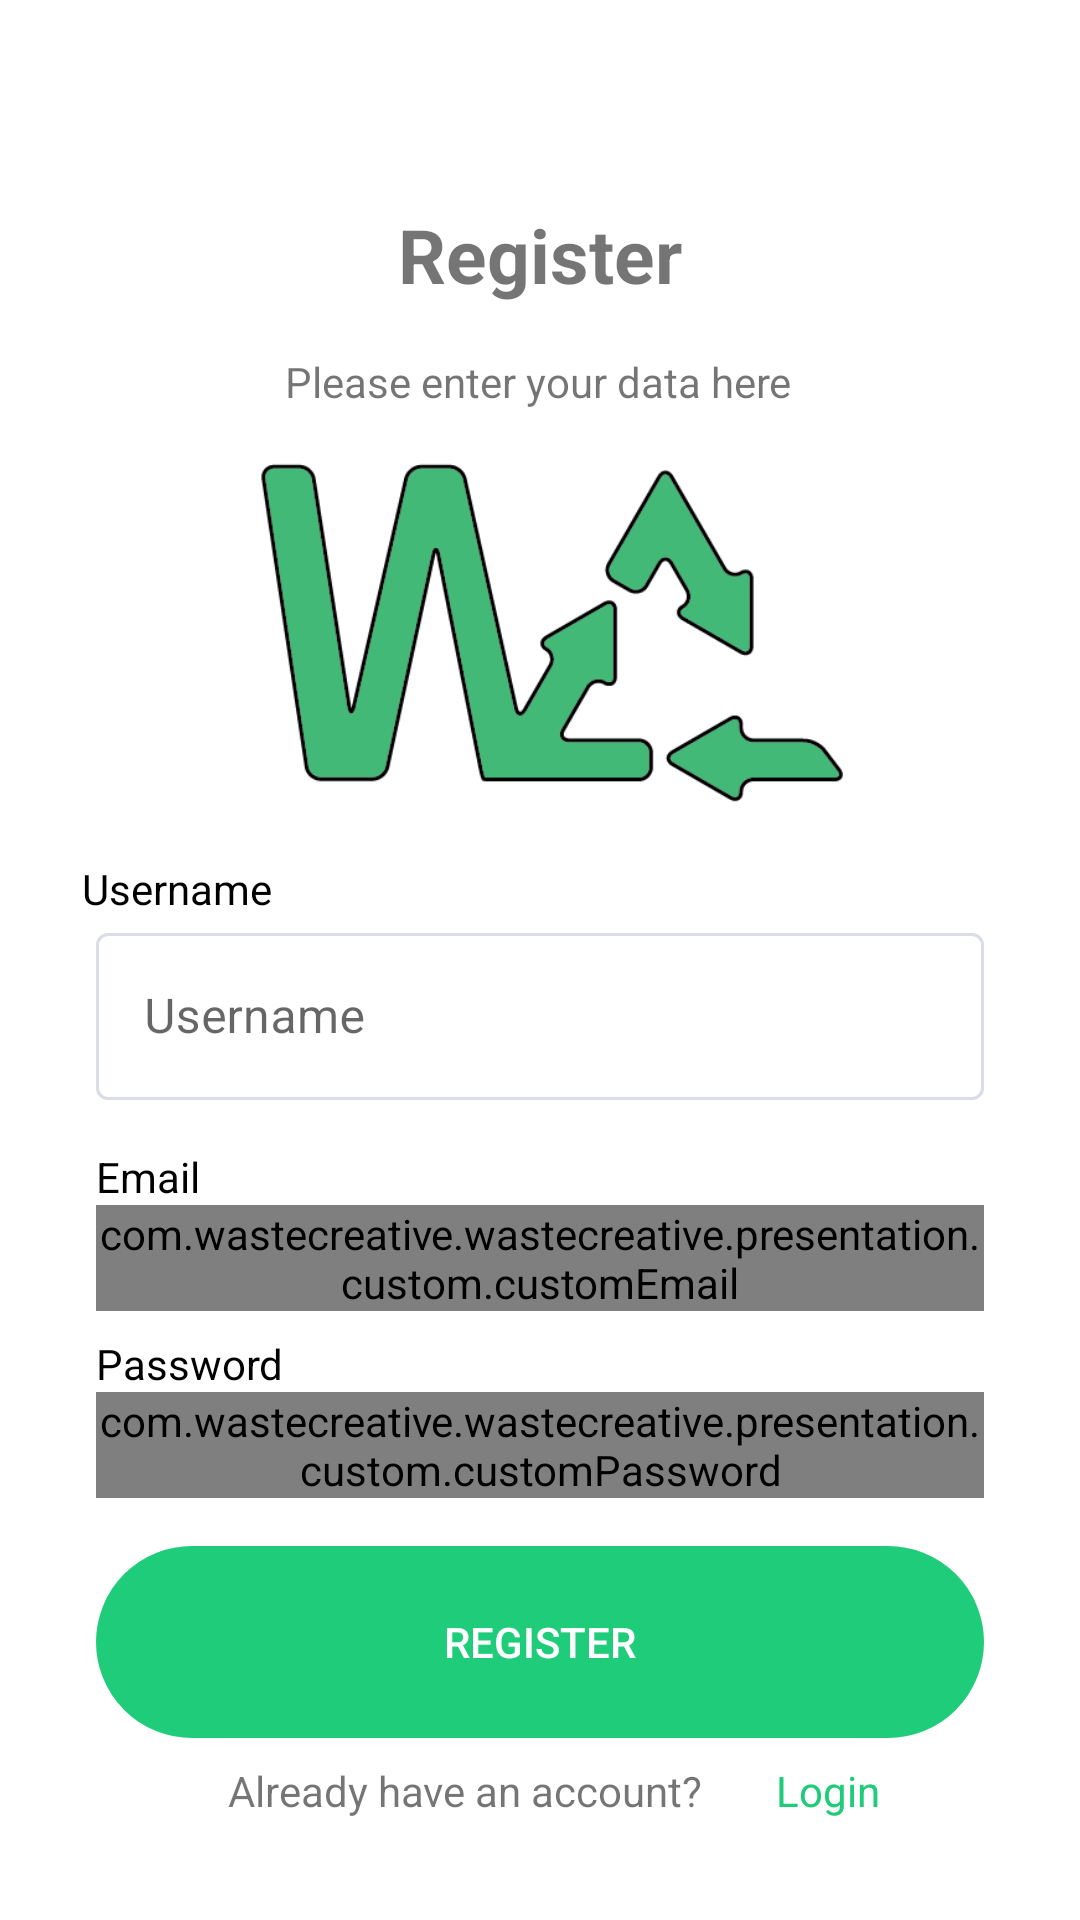

Reconstruct the res/layout file that produces this screen, plus the resources it refers to.
<!-- AndroidManifest.xml: activity theme Theme.WasteCreative.NoActionBar -->
<!-- res/layout/activity_register.xml -->
<?xml version="1.0" encoding="utf-8"?>
<ScrollView xmlns:app="http://schemas.android.com/apk/res-auto"
    xmlns:tools="http://schemas.android.com/tools"
    xmlns:android="http://schemas.android.com/apk/res/android"
    android:layout_width="match_parent"
    android:layout_height="match_parent"
    app:layout_constraintBottom_toBottomOf="parent"
    app:layout_constraintEnd_toEndOf="parent"
    app:layout_constraintStart_toStartOf="parent"
    tools:context=".presentation.view.auth.RegisterActivity"
    app:layout_constraintTop_toTopOf="parent">

    <androidx.constraintlayout.widget.ConstraintLayout

        android:layout_width="match_parent"
        android:layout_height="wrap_content">


        <TextView
            android:id="@+id/textView2"
            android:layout_width="wrap_content"
            android:layout_height="wrap_content"
            android:layout_marginTop="68dp"
            android:text="@string/Title_register1"
            android:textSize="25dp"
            android:textStyle="bold"
            app:layout_constraintEnd_toEndOf="parent"
            app:layout_constraintStart_toStartOf="parent"
            app:layout_constraintTop_toTopOf="parent">

        </TextView>

        <TextView
            android:id="@+id/textView"
            android:layout_width="wrap_content"
            android:layout_height="wrap_content"
            android:layout_marginTop="16dp"
            android:text="@string/Title_register2"
            app:layout_constraintEnd_toEndOf="parent"
            app:layout_constraintHorizontal_bias="0.497"
            app:layout_constraintStart_toStartOf="parent"
            app:layout_constraintTop_toBottomOf="@+id/textView2">

        </TextView>


        <ImageView
            android:layout_width="294dp"
            android:layout_height="248dp"
            android:src="@drawable/logo"
            app:layout_constraintBottom_toTopOf="@+id/nameTextView"
            app:layout_constraintEnd_toEndOf="parent"
            app:layout_constraintHorizontal_bias="0.572"
            app:layout_constraintStart_toStartOf="parent"
            app:layout_constraintTop_toBottomOf="@+id/textView">

        </ImageView>

        <TextView
            android:id="@+id/nameTextView"
            android:layout_width="wrap_content"
            android:layout_height="wrap_content"
            android:layout_marginTop="150dp"
            android:text="@string/name"
            android:textColor="@color/black"
            app:layout_constraintEnd_toEndOf="parent"
            app:layout_constraintHorizontal_bias="0.092"
            app:layout_constraintStart_toStartOf="parent"
            app:layout_constraintTop_toBottomOf="@+id/textView" />

        <com.google.android.material.textfield.TextInputLayout
            android:id="@+id/nameEditTextLayout"
            style="@style/Widget.MaterialComponents.TextInputLayout.OutlinedBox"
            android:layout_width="0dp"
            android:layout_height="wrap_content"
            android:layout_marginStart="32dp"
            android:layout_marginEnd="32dp"
            android:hint="@string/name"
            app:boxStrokeColor="@color/outline_stroke_color"
            app:hintTextColor="?attr/textColorPrimary"
            app:layout_constraintEnd_toEndOf="parent"
            app:layout_constraintStart_toStartOf="parent"
            app:layout_constraintTop_toBottomOf="@+id/nameTextView"
            app:startIconDrawable="@drawable/ic_baseline_person_24">

            <com.google.android.material.textfield.TextInputEditText
                android:id="@+id/nameEditText"
                android:layout_width="match_parent"
                android:layout_height="wrap_content"
                android:ems="10"
                android:inputType="text"
                app:passwordToggleEnabled="true" />
        </com.google.android.material.textfield.TextInputLayout>

        <TextView
            android:id="@+id/emailTextView"
            android:layout_width="wrap_content"
            android:layout_height="wrap_content"
            android:layout_marginStart="32dp"
            android:layout_marginTop="16dp"
            android:text="@string/email"
            android:textColor="@color/black"
            app:layout_constraintStart_toStartOf="parent"
            app:layout_constraintTop_toBottomOf="@+id/nameEditTextLayout" />

        <com.google.android.material.textfield.TextInputLayout
            android:id="@+id/emailEditTextLayout"
            style="@style/Widget.MaterialComponents.TextInputLayout.OutlinedBox"
            android:layout_width="0dp"
            android:layout_height="wrap_content"
            android:layout_marginStart="32dp"
            android:layout_marginEnd="32dp"
            app:boxStrokeColor="@color/outline_stroke_color"
            app:hintTextColor="?attr/textColorPrimary"
            app:layout_constraintEnd_toEndOf="parent"
            app:layout_constraintStart_toStartOf="parent"
            app:layout_constraintTop_toBottomOf="@+id/emailTextView"
            app:startIconDrawable="@drawable/ic_baseline_email_24">

            <com.wastecreative.wastecreative.presentation.custom.customEmail
                android:id="@+id/emailEditText"
                android:layout_width="match_parent"
                android:layout_height="wrap_content"
                android:ems="10"
                android:hint="@string/email"
                android:inputType="textEmailAddress"
                tools:ignore="SpeakableTextPresentCheck" />
        </com.google.android.material.textfield.TextInputLayout>

        <TextView
            android:id="@+id/passwordTextView"
            android:layout_width="wrap_content"
            android:layout_height="wrap_content"
            android:layout_marginStart="32dp"
            android:layout_marginTop="8dp"
            android:text="@string/password"
            android:textColor="@color/black"
            app:layout_constraintStart_toStartOf="parent"
            app:layout_constraintTop_toBottomOf="@+id/emailEditTextLayout" />

        <com.google.android.material.textfield.TextInputLayout
            android:id="@+id/passwordEditTextLayout"
            style="@style/Widget.MaterialComponents.TextInputLayout.OutlinedBox"
            android:layout_width="0dp"
            android:layout_height="wrap_content"
            android:layout_marginStart="32dp"
            android:layout_marginEnd="32dp"
            android:hint="@string/password"
            app:boxStrokeColor="@color/outline_stroke_color"
            app:hintTextColor="?attr/textColorPrimary"
            app:layout_constraintEnd_toEndOf="parent"
            app:layout_constraintStart_toStartOf="parent"
            app:layout_constraintTop_toBottomOf="@+id/passwordTextView"
            app:startIconDrawable="@drawable/ic_baseline_lock_24">

            <com.wastecreative.wastecreative.presentation.custom.customPassword
                android:id="@+id/passwordEditText"
                android:layout_width="match_parent"
                android:layout_height="wrap_content"
                android:ems="10"
                android:inputType="textPassword"
                app:passwordToggleEnabled="true"
                tools:ignore="SpeakableTextPresentCheck" />
        </com.google.android.material.textfield.TextInputLayout>

        <androidx.appcompat.widget.AppCompatButton
            android:id="@+id/signupButton"
            android:layout_width="0dp"
            android:layout_height="64dp"
            android:layout_marginStart="32dp"
            android:layout_marginTop="16dp"
            android:layout_marginEnd="32dp"
            android:background="@drawable/bg_button"
            android:text="@string/signup"
            android:textColor="?attr/colorOnSecondary"
            app:layout_constraintEnd_toEndOf="parent"
            app:layout_constraintHorizontal_bias="0.0"
            app:layout_constraintStart_toStartOf="parent"
            app:layout_constraintTop_toBottomOf="@+id/passwordEditTextLayout" />

        <TextView
            android:id="@+id/textView3"
            android:layout_width="wrap_content"
            android:layout_height="wrap_content"
            android:layout_marginStart="44dp"
            android:layout_marginTop="8dp"
            android:text="@string/Title_register3"
            app:layout_constraintStart_toStartOf="@+id/signupButton"
            app:layout_constraintTop_toBottomOf="@+id/signupButton">

        </TextView>

        <TextView
            android:id="@+id/register_login"
            android:layout_width="wrap_content"
            android:layout_height="wrap_content"
            android:text="@string/login"
            android:textColor="@color/green_500"
            app:layout_constraintEnd_toEndOf="parent"
            app:layout_constraintHorizontal_bias="0.269"
            app:layout_constraintStart_toEndOf="@+id/textView3"
            app:layout_constraintTop_toTopOf="@+id/textView3">

        </TextView>

    </androidx.constraintlayout.widget.ConstraintLayout>


</ScrollView>
<!-- resources referenced by this layout -->
<resources>
  <color name="black">#FF000000</color>
  <color name="green_500">#1FCC79</color>
  <!-- drawable bg_button (drawable-v24) -->
  <?xml version="1.0" encoding="utf-8"?>
  <shape xmlns:android="http://schemas.android.com/apk/res/android"
      android:shape="rectangle">
      <solid android:color="?attr/colorSecondary"
          />
      <stroke android:width="2dp" android:color="?attr/colorSecondary"/>
      <corners android:bottomRightRadius="100dp"
          android:bottomLeftRadius="100dp"
          android:topRightRadius="100dp"
          android:topLeftRadius="100dp"/>
  </shape>
  <!-- drawable logo: png bitmap (drawable, 20958 bytes) -->
  <string name="Title_register1">Register</string>
  <string name="Title_register2">Please enter your data here</string>
  <string name="Title_register3">Already have an account?</string>
  <string name="email">Email</string>
  <string name="login">Login</string>
  <string name="name">Username</string>
  <string name="password">Password</string>
  <string name="signup">Register</string>
  <style name="Theme.WasteCreative.NoActionBar">
          <item name="windowActionBar">false</item>
          <item name="windowNoTitle">true</item>
      </style>
</resources>
